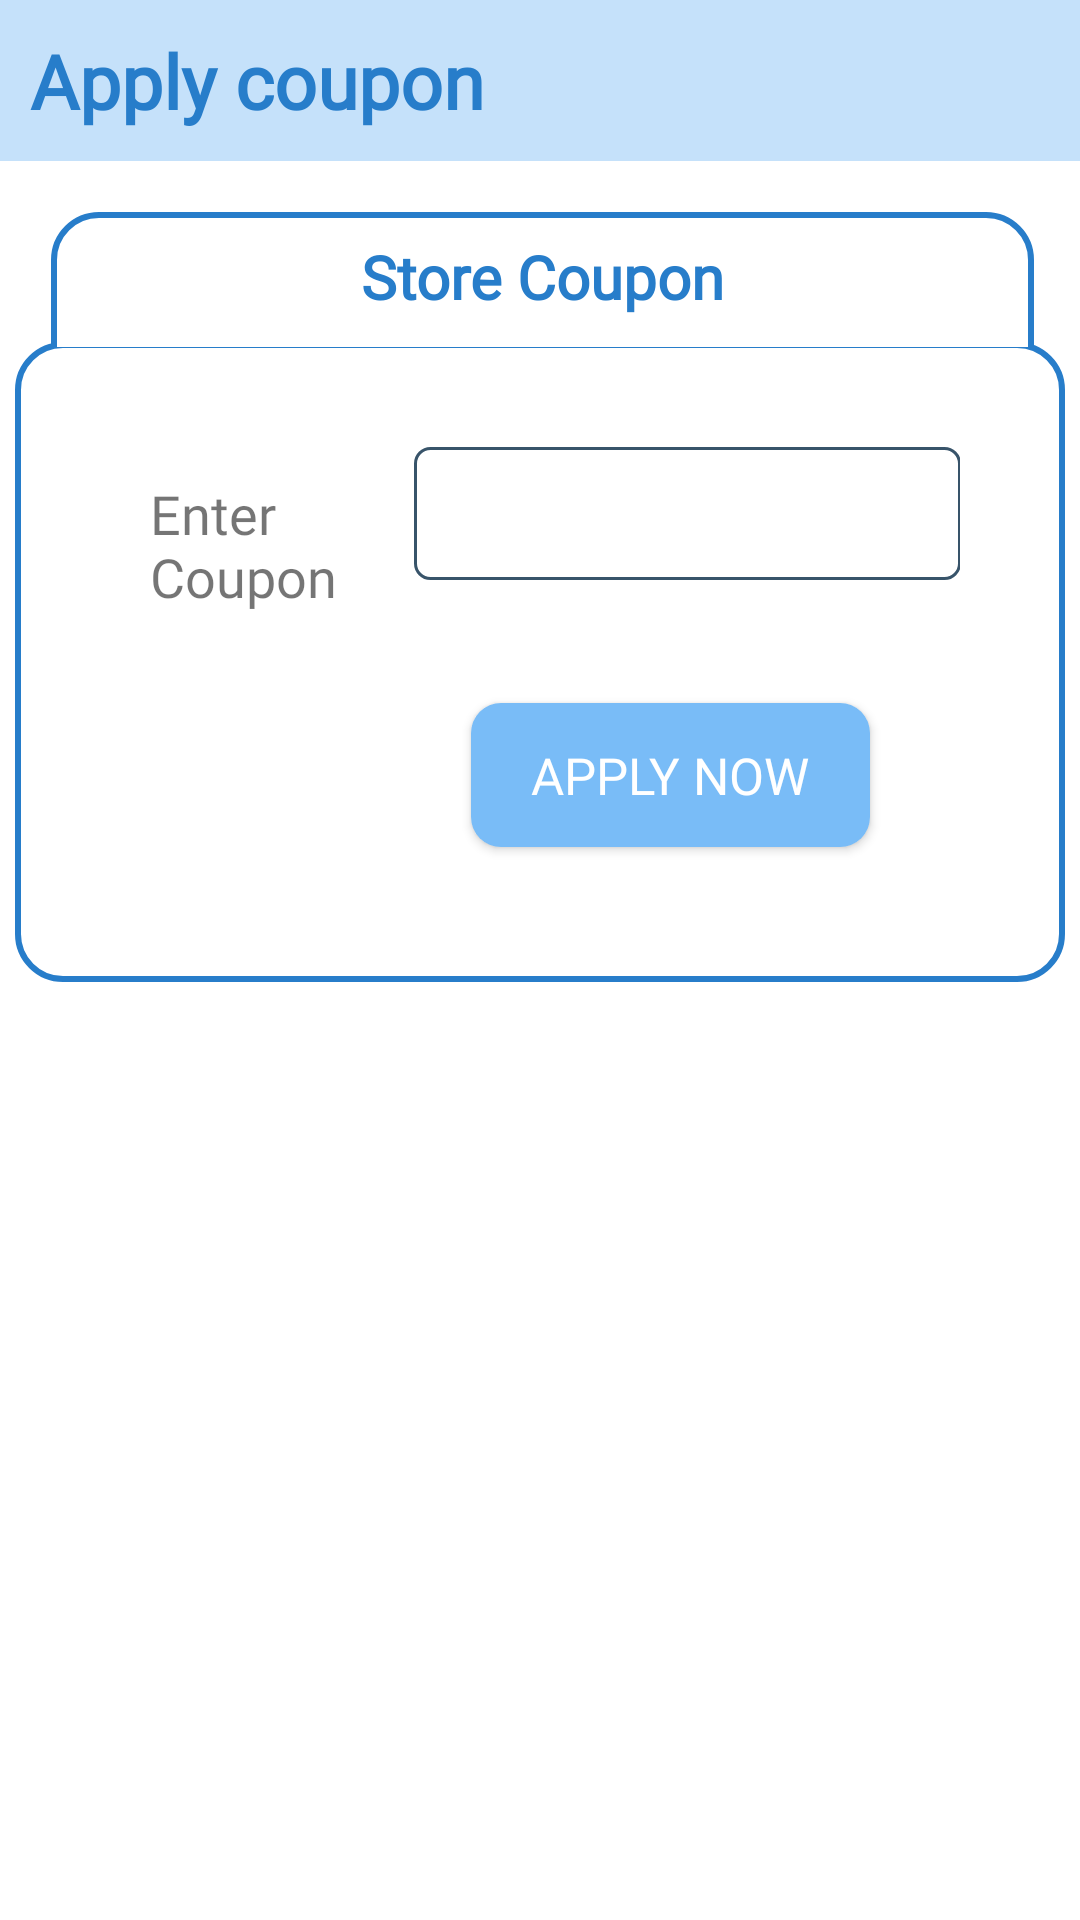

Layout XML and referenced resources for this Android screen:
<!-- AndroidManifest.xml: application theme Theme.MBOrderNest -->
<!-- res/layout/e_rewards_layout2.xml -->
<?xml version="1.0" encoding="utf-8"?>
<LinearLayout xmlns:android="http://schemas.android.com/apk/res/android"
    android:layout_width="match_parent"
    android:layout_height="match_parent"
    android:background="@color/gray_color"
    android:orientation="vertical">

    <LinearLayout
        android:layout_width="match_parent"
        android:layout_height="match_parent"
        android:background="@color/colorWhite"
        android:orientation="vertical">

        <LinearLayout
            android:layout_width="match_parent"
            android:layout_height="wrap_content"
            android:background="@color/icon_color_blue3"
            android:orientation="horizontal"
            android:padding="10dp">

            <TextView
                android:layout_width="match_parent"
                android:layout_height="wrap_content"
                android:layout_weight="1"
                android:gravity="center_vertical"
                android:text="Apply coupon"
                android:fontFamily="@font/opensans_regular"

                android:textColor="@color/icon_color_blue"
                android:textSize="25dp"
                android:textStyle="bold" />
        </LinearLayout>

        <RelativeLayout
            android:layout_width="match_parent"
            android:layout_height="wrap_content">

            <LinearLayout
                android:id="@+id/ll2"
                android:layout_width="match_parent"
                android:background="@drawable/rectangle_shape_erewars_blue_round"

                android:layout_height="wrap_content"
                android:layout_below="@+id/ll1"
                android:layout_marginLeft="5dp"
                android:layout_marginRight="5dp"
                android:layout_marginBottom="15dp"
                android:orientation="vertical">

                <LinearLayout
                    android:id="@+id/ll_error2"
                    android:layout_width="match_parent"
                    android:layout_height="wrap_content"
                    android:layout_marginRight="10dp"
                    android:orientation="horizontal"
                    android:paddingRight="10dp"
                    android:visibility="gone">

                    <TextView
                        android:id="@+id/error_message2"
                        android:layout_width="match_parent"
                        android:layout_height="wrap_content"
                        android:layout_gravity="center_vertical"
                        android:layout_marginRight="10dp"
                        android:layout_marginBottom="-5dp"
                        android:drawableRight="@drawable/icons8_error_30"
                        android:drawablePadding="10dp"
                        android:gravity="right|center"
                        android:padding="5dp"
                        android:text=""
                        android:textColor="@color/red_color"
                        android:textSize="15dp" />

                </LinearLayout>

                <LinearLayout
                    android:layout_width="match_parent"
                    android:layout_height="wrap_content"
                    android:layout_margin="10dp"
                    android:orientation="horizontal"
                    android:padding="10dp"
                    android:weightSum="2">

                    <TextView
                        android:id="@+id/tv_enter_type"
                        android:layout_width="match_parent"
                        android:layout_height="wrap_content"
                        android:layout_weight="1.3"
                        android:fontFamily="@font/opensans_regular"

                        android:padding="10dp"
                        android:text="Enter Coupon   "
                        android:textSize="18dp" />

                    <EditText
                        android:id="@+id/code_points"
                        android:layout_width="match_parent"
                        android:layout_height="wrap_content"
                        android:layout_weight=".7"
                        android:background="@drawable/rectangle_shape_erewars"
                        android:padding="10dp" />
                </LinearLayout>

                <Button
                    android:id="@+id/redeem_now"
                    android:layout_width="wrap_content"
                    android:layout_height="wrap_content"
                    android:layout_gravity="right"
                    android:fontFamily="@font/opensans_regular"

                    android:layout_marginRight="50dp"
                    android:layout_marginBottom="30dp"
                    android:background="@drawable/gradiant"
                    android:paddingLeft="20dp"
                    android:paddingRight="20dp"
                    android:text="Apply Now"
                    android:textColor="@color/colorWhite"
                    android:textSize="17dp" />
            </LinearLayout>

            <LinearLayout
                android:id="@+id/ll1"
                android:layout_width="match_parent"
                android:layout_height="wrap_content"
                android:layout_marginLeft="15dp"
                android:layout_marginTop="15dp"
                android:layout_marginRight="15dp"
                android:layout_marginBottom="-2dp"
                android:orientation="horizontal"
                android:weightSum="2">

                <TextView
                    android:id="@+id/StoreCode"
                    android:layout_width="match_parent"
                    android:layout_height="wrap_content"

                    android:layout_marginRight="-2dp"
                    android:layout_weight="1"
                    android:background="@drawable/layer_store"
                    android:gravity="center"
                    android:fontFamily="@font/opensans_regular"

                    android:padding="10dp"
                    android:text="Store Coupon"
                    android:textColor="@color/icon_color_blue"
                    android:textSize="20dp"
                    android:textStyle="bold" />

                <TextView
                    android:visibility="gone"
                    android:id="@+id/ewardcode"
                    android:layout_width="match_parent"
                    android:layout_height="wrap_content"
                    android:layout_marginLeft="-2dp"
                    android:layout_weight="1"
                    android:background="@drawable/layer_store2"
                    android:gravity="center"
                    android:padding="10dp"
                    android:fontFamily="@font/opensans_regular"

                    android:text="eWards Coupon"
                    android:textColor="@color/colorWhite"

                    android:textSize="20dp"
                    android:textStyle="bold" />

            </LinearLayout>

        </RelativeLayout>


    </LinearLayout>
</LinearLayout>
<!-- resources referenced by this layout -->
<resources>
  <color name="colorWhite">#ffffff</color>
  <color name="gray_color">#bababa</color>
  <color name="icon_color_blue">#277DCA</color>
  <color name="icon_color_blue3">#c5e1fa</color>
  <color name="red_color">#f51414</color>
  <!-- drawable gradiant (drawable) -->
  <?xml version="1.0" encoding="utf-8"?>
  <shape xmlns:android="http://schemas.android.com/apk/res/android">
      <solid android:color="#3f5063" />
  
      <corners
          android:bottomLeftRadius="10dp"
          android:bottomRightRadius="10dp"
          android:topLeftRadius="10dp"
          android:topRightRadius="10dp" />
      <padding
          android:bottom="2dp"
          android:left="2dp"
          android:right="2dp"
          android:top="2dp" />
      <gradient
  
          android:centerColor="@color/icon_color_blue2"
          android:endColor="@color/icon_color_blue2"
          android:startColor="@color/icon_color_blue2">
  
      </gradient>
  
  </shape>
  <!-- drawable layer_store (drawable) -->
  <?xml version="1.0" encoding="utf-8"?>
  <layer-list xmlns:android="http://schemas.android.com/apk/res/android">
      <item
          android:bottom="-2dp"
          android:left="2dp"
          android:right="2dp"
          android:top="2dp">
          <shape android:shape="rectangle">
              <stroke
                  android:width="2dp"
                  android:color="@color/icon_color_blue" />
  
              <corners
                  android:bottomLeftRadius="-15dp"
                  android:bottomRightRadius="-15dp"
                  android:topLeftRadius="15dp"
                  android:topRightRadius="15dp" />
              <solid android:color="@color/colorWhite" />
  
          </shape>
  
      </item>
  </layer-list>
  <!-- drawable rectangle_shape_erewars (drawable-v24) -->
  <?xml version="1.0" encoding="UTF-8"?>
  <shape xmlns:android="http://schemas.android.com/apk/res/android"
      android:id="@+id/listview_background_shape">
      <stroke
          android:width="1dp"
          android:color="@color/colorPrimary" />
      <padding
          android:bottom="2dp"
          android:left="2dp"
          android:right="2dp"
          android:top="2dp" />
      <corners android:radius="5dp" />
      <solid android:color="#ffffffff" />
  </shape>
  <!-- drawable rectangle_shape_erewars_blue_round (drawable) -->
  <?xml version="1.0" encoding="UTF-8"?>
  <shape xmlns:android="http://schemas.android.com/apk/res/android"
      android:id="@+id/listview_background_shape">
      <stroke
          android:width="2dp"
          android:color="@color/icon_color_blue" />
      <padding
          android:bottom="15dp"
          android:left="15dp"
          android:right="15dp"
          android:top="15dp" />
      <corners
          android:radius="15dp"
          />
      <solid android:color="@color/colorWhite" />
  </shape>
  <style name="Theme.MBOrderNest" parent="Theme.MaterialComponents.DayNight.DarkActionBar">
          
          <item name="colorPrimary">@color/purple_500</item>
          <item name="colorPrimaryVariant">@color/purple_700</item>
          <item name="colorOnPrimary">@color/white</item>
          
          <item name="colorSecondary">@color/teal_200</item>
          <item name="colorSecondaryVariant">@color/teal_700</item>
          <item name="colorOnSecondary">@color/black</item>
          
          <item name="android:statusBarColor" tools:targetApi="l">?attr/colorPrimaryVariant</item>
          
      </style>
  <color name="icon_color_blue2">#79bcf7</color>
  <color name="colorPrimary">#38546A</color>
  <color name="purple_500">#FF6200EE</color>
  <color name="purple_700">#FF3700B3</color>
  <color name="white">#FFFFFFFF</color>
  <color name="teal_200">#FF03DAC5</color>
  <color name="teal_700">#FF018786</color>
  <color name="black">#FF000000</color>
</resources>
